Run: headless pygame with SDL's dummy video driver; simulated clock (each Clock.tick advances the game by its frame time, no real sleeping); random seed 0; keys injected as events and as key.get_pressed() state; no mouse input; restart key R tapped at the start of phases 3 and 4.
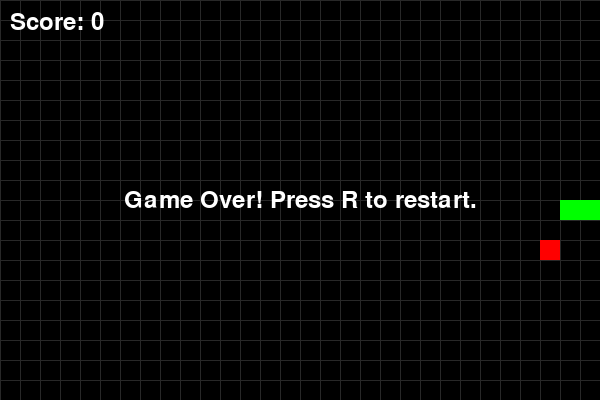
Frame 1 of 4 · flips 1–60 · no input
Frame 2 of 4 · flips 61–180 · tapped SPACE, RETURN · held RIGHT (→), D · screen unchanged from frame 1, image omitted
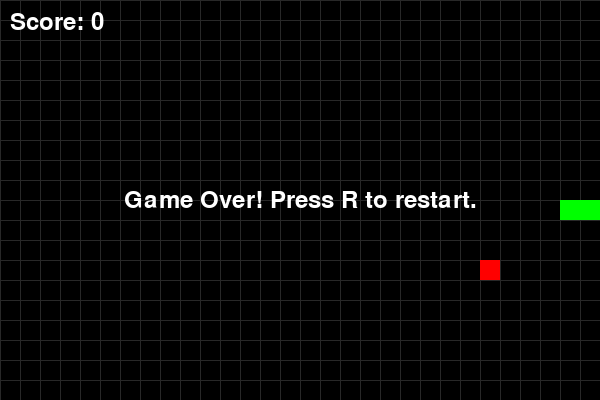
Frame 3 of 4 · flips 181–300 · tapped R · held DOWN (↓), S
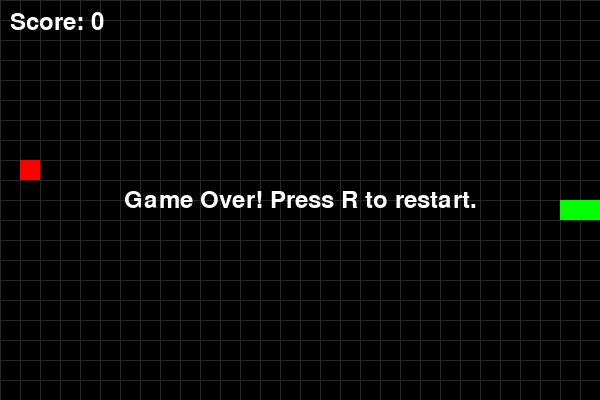
Frame 4 of 4 · flips 301–420 · tapped R · held LEFT (←), A, UP (↑), W

The pygame program that drew these frames:

import pygame
import sys
import random

# Configuration
CELL_SIZE = 20    # Size of each grid cell
GRID_WIDTH = 30   # Number of cells horizontally
GRID_HEIGHT = 20  # Number of cells vertically
SCREEN_WIDTH = CELL_SIZE * GRID_WIDTH
SCREEN_HEIGHT = CELL_SIZE * GRID_HEIGHT
FPS = 10          # Initial game speed (frames per second)

# Colors (R, G, B)
WHITE = (255, 255, 255)
BLACK = (0, 0, 0)
GREEN = (0, 255, 0)
RED = (255, 0, 0)
GRAY = (40, 40, 40)


class Snake:
    def __init__(self):
        # Start in the center
        x = GRID_WIDTH // 2
        y = GRID_HEIGHT // 2
        self.body = [(x, y), (x - 1, y), (x - 2, y)]
        self.direction = (1, 0)  # moving to the right
        self.grow = False

    def set_direction(self, new_dir):
        # Prevent reversing
        if (new_dir[0] * -1, new_dir[1] * -1) != self.direction:
            self.direction = new_dir

    def move(self):
        head_x, head_y = self.body[0]
        dx, dy = self.direction
        new_head = (head_x + dx, head_y + dy)
        self.body.insert(0, new_head)
        if not self.grow:
            self.body.pop()
        else:
            self.grow = False

    def collide_self(self):
        return self.body[0] in self.body[1:]

    def collide_wall(self):
        x, y = self.body[0]
        return not (0 <= x < GRID_WIDTH and 0 <= y < GRID_HEIGHT)


class Food:
    def __init__(self, snake_body):
        self.position = None
        self.spawn(snake_body)

    def spawn(self, snake_body):
        while True:
            x = random.randint(0, GRID_WIDTH - 1)
            y = random.randint(0, GRID_HEIGHT - 1)
            if (x, y) not in snake_body:
                self.position = (x, y)
                return


class Game:
    def __init__(self):
        pygame.init()
        self.screen = pygame.display.set_mode((SCREEN_WIDTH, SCREEN_HEIGHT))
        pygame.display.set_caption('Snake Game')
        self.clock = pygame.time.Clock()
        self.font = pygame.font.SysFont(None, 36)

        self.reset()

    def reset(self):
        self.snake = Snake()
        self.food = Food(self.snake.body)
        self.score = 0
        self.game_over = False

    def update(self):
        if self.game_over:
            return
        self.snake.move()
        # Check collisions
        if self.snake.collide_wall() or self.snake.collide_self():
            self.game_over = True
            return
        # Check food
        if self.snake.body[0] == self.food.position:
            self.snake.grow = True
            self.score += 1
            self.food.spawn(self.snake.body)

    def draw_grid(self):
        for x in range(0, SCREEN_WIDTH, CELL_SIZE):
            pygame.draw.line(self.screen, GRAY, (x, 0), (x, SCREEN_HEIGHT))
        for y in range(0, SCREEN_HEIGHT, CELL_SIZE):
            pygame.draw.line(self.screen, GRAY, (0, y), (SCREEN_WIDTH, y))

    def draw(self):
        self.screen.fill(BLACK)
        self.draw_grid()
        # Draw snake
        for segment in self.snake.body:
            rect = pygame.Rect(segment[0] * CELL_SIZE, segment[1] * CELL_SIZE, CELL_SIZE, CELL_SIZE)
            pygame.draw.rect(self.screen, GREEN, rect)
        # Draw food
        fx, fy = self.food.position
        food_rect = pygame.Rect(fx * CELL_SIZE, fy * CELL_SIZE, CELL_SIZE, CELL_SIZE)
        pygame.draw.rect(self.screen, RED, food_rect)
        # Draw score
        score_surf = self.font.render(f'Score: {self.score}', True, WHITE)
        self.screen.blit(score_surf, (10, 10))
        # Draw game over
        if self.game_over:
            over_surf = self.font.render('Game Over! Press R to restart.', True, WHITE)
            rect = over_surf.get_rect(center=(SCREEN_WIDTH // 2, SCREEN_HEIGHT // 2))
            self.screen.blit(over_surf, rect)
        pygame.display.flip()

    def handle_events(self):
        for event in pygame.event.get():
            if event.type == pygame.QUIT:
                pygame.quit()
                sys.exit()
            elif event.type == pygame.KEYDOWN:
                if event.key == pygame.K_UP:
                    self.snake.set_direction((0, -1))
                elif event.key == pygame.K_DOWN:
                    self.snake.set_direction((0, 1))
                elif event.key == pygame.K_LEFT:
                    self.snake.set_direction((-1, 0))
                elif event.key == pygame.K_RIGHT:
                    self.snake.set_direction((1, 0))
                elif event.key == pygame.K_r and self.game_over:
                    self.reset()

    def run(self):
        while True:
            self.handle_events()
            self.update()
            self.draw()
            self.clock.tick(FPS + self.score // 5)  # Increase speed as score grows


def main():
    game = Game()
    game.run()


if __name__ == '__main__':
    main()
